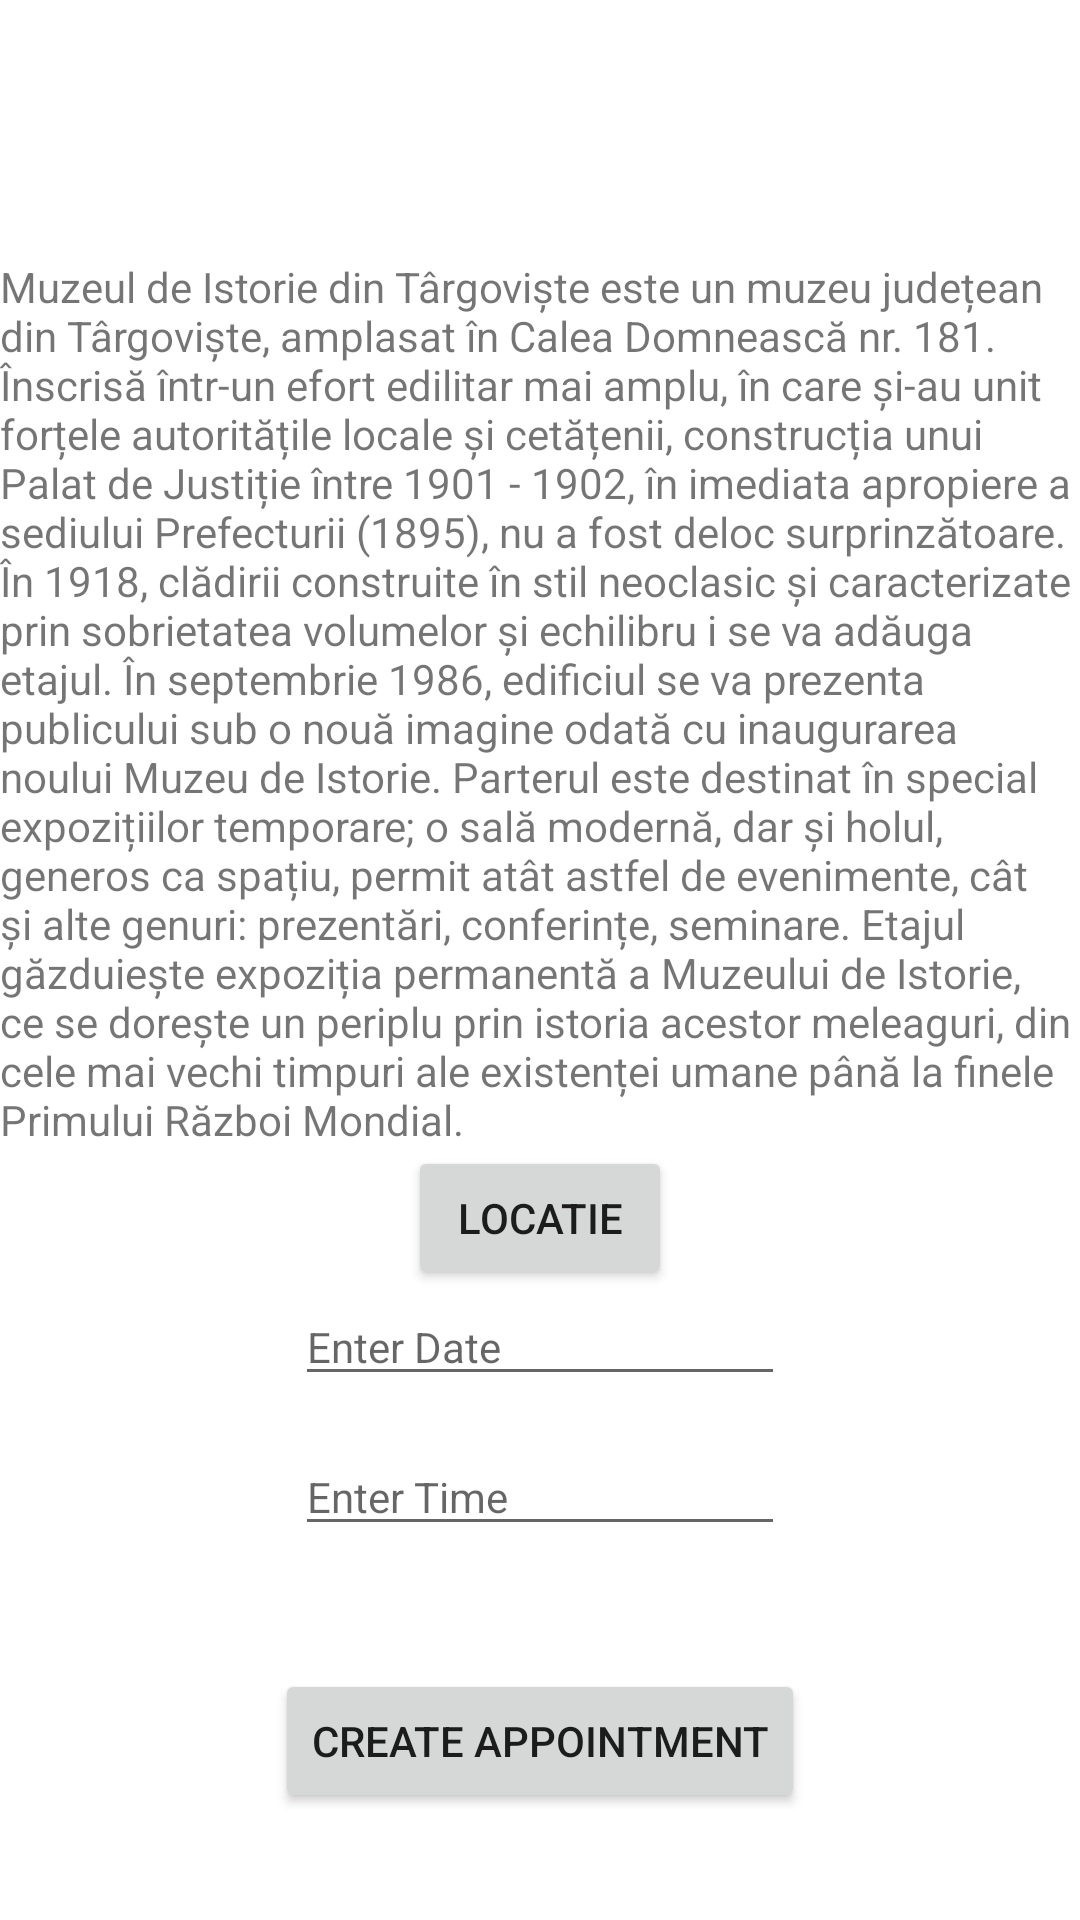

Layout XML and referenced resources for this Android screen:
<!-- AndroidManifest.xml: application theme Theme.Proiect -->
<!-- res/layout/activity_muzeu_istorie.xml -->
<?xml version="1.0" encoding="utf-8"?>
<androidx.constraintlayout.widget.ConstraintLayout xmlns:android="http://schemas.android.com/apk/res/android"
    xmlns:app="http://schemas.android.com/apk/res-auto"
    xmlns:tools="http://schemas.android.com/tools"
    android:layout_width="match_parent"
    android:layout_height="match_parent"
    tools:context=".MuzeuIstorieActivity">


    <EditText
        android:id="@+id/editTextDate"
        android:layout_width="wrap_content"
        android:layout_height="wrap_content"
        android:ems="10"
        android:hint="Enter Date"
        android:textColor="@color/White"
        app:layout_constraintBottom_toTopOf="@+id/buttonCreateAppointment"
        app:layout_constraintEnd_toEndOf="parent"
        app:layout_constraintStart_toStartOf="parent"
        app:layout_constraintTop_toTopOf="parent"
        app:layout_constraintVertical_bias="0.825" />

    <TextView
        android:id="@+id/textViewDate"
        android:layout_width="wrap_content"
        android:layout_height="wrap_content"
        android:layout_below="@+id/buttonCreateAppointment"
        android:textSize="18dp"
        android:textColor="@color/White"
        android:textStyle="bold"
        app:layout_constraintBottom_toTopOf="@+id/textViewInfoTurn"
        app:layout_constraintEnd_toEndOf="parent"
        app:layout_constraintStart_toStartOf="parent"
        app:layout_constraintTop_toTopOf="parent" />

    <EditText
        android:id="@+id/editTextTime"
        android:layout_width="wrap_content"
        android:layout_height="wrap_content"
        android:layout_marginBottom="89dp"
        android:ems="10"
        android:hint="Enter Time"
        android:textColor="@color/White"
        app:layout_constraintBottom_toBottomOf="@+id/buttonCreateAppointment"
        app:layout_constraintEnd_toEndOf="parent"
        app:layout_constraintStart_toStartOf="parent"
        app:layout_constraintTop_toBottomOf="@+id/editTextDate"
        app:layout_constraintVertical_bias="1.0" />

    <Button
        android:id="@+id/buttonCreateAppointment"
        android:layout_width="wrap_content"
        android:layout_height="wrap_content"
        android:layout_below="@+id/editTextDate"
        android:onClick="handleCreateAppointment"
        android:text="Create appointment"
        android:textColor="@color/White"
        app:layout_constraintBottom_toBottomOf="parent"
        app:layout_constraintEnd_toEndOf="parent"
        app:layout_constraintStart_toStartOf="parent"
        app:layout_constraintTop_toTopOf="parent"
        app:layout_constraintVertical_bias="0.94" />

    <TextView
        android:id="@+id/textViewInfoTurn"
        android:layout_width="wrap_content"
        android:layout_height="wrap_content"
        android:text="@string/infoMuzeu"
        android:textColor="@color/White"
        app:layout_constraintBottom_toBottomOf="parent"
        app:layout_constraintEnd_toEndOf="parent"
        app:layout_constraintStart_toStartOf="parent"
        app:layout_constraintTop_toTopOf="parent"
        app:layout_constraintVertical_bias="0.25" />


    <Button
        android:id="@+id/buttonShowLocation"
        android:layout_width="wrap_content"
        android:layout_height="wrap_content"
        android:onClick="showLocation"
        android:text="@string/locatie"
        android:textColor="@color/White"
        app:layout_constraintBottom_toTopOf="@+id/editTextDate"
        app:layout_constraintEnd_toEndOf="parent"
        app:layout_constraintStart_toStartOf="@+id/textViewInfoTurn"
        app:layout_constraintTop_toBottomOf="@+id/textViewInfoTurn"
        app:layout_constraintVertical_bias="0.56" />

    <TextView
        android:id="@+id/textViewTemp"
        android:layout_width="wrap_content"
        android:layout_height="wrap_content"
        android:text=""
        android:textSize="20dp"
        android:textColor="@color/White"
        app:layout_constraintBottom_toTopOf="@+id/textViewInfoTurn"
        app:layout_constraintEnd_toEndOf="parent"
        app:layout_constraintStart_toStartOf="parent"
        app:layout_constraintTop_toTopOf="parent" />



</androidx.constraintlayout.widget.ConstraintLayout>
<!-- resources referenced by this layout -->
<resources>
  <string name="infoMuzeu">   Muzeul de Istorie din Târgoviște este un muzeu județean din Târgoviște, amplasat în Calea Domnească nr. 181. Înscrisă într-un efort edilitar mai amplu, în care și-au unit forțele autoritățile locale și cetățenii, construcția unui Palat de Justiție între 1901 - 1902, în imediata apropiere a sediului Prefecturii (1895), nu a fost deloc surprinzătoare. În 1918, clădirii construite în stil neoclasic și caracterizate prin sobrietatea volumelor și echilibru i se va adăuga etajul. În septembrie 1986, edificiul se va prezenta publicului sub o nouă imagine odată cu inaugurarea noului Muzeu de Istorie. Parterul este destinat în special expozițiilor temporare; o sală modernă, dar și holul, generos ca spațiu, permit atât astfel de evenimente, cât și alte genuri: prezentări, conferințe, seminare. Etajul găzduiește expoziția permanentă a Muzeului de Istorie, ce se dorește un periplu prin istoria acestor meleaguri, din cele mai vechi timpuri ale existenței umane până la finele Primului Război Mondial.</string>
  <string name="locatie">Locatie</string>
  <style name="Theme.Proiect" parent="Theme.MaterialComponents.DayNight.DarkActionBar">
          
          <item name="colorPrimary">@color/Purple</item>
          <item name="colorPrimaryVariant">@color/Purple</item>
          <item name="colorOnPrimary">@color/White</item>
          
          <item name="colorSecondary">@color/Teal</item>
          <item name="colorSecondaryVariant">@color/Teal</item>
          <item name="colorOnSecondary">@color/Black</item>
          
          <item name="android:statusBarColor" tools:targetApi="l">?attr/colorPrimaryVariant</item>
          
          <item name="android:textSize">14dp</item>
      </style>
</resources>
